Run: headless pygame with SDL's dummy video driver; simulated clock (each Clock.tick advances the game by its frame time, no real sleeping); random seed 0; keys injected as events and as key.get_pressed() state; no mouse input.
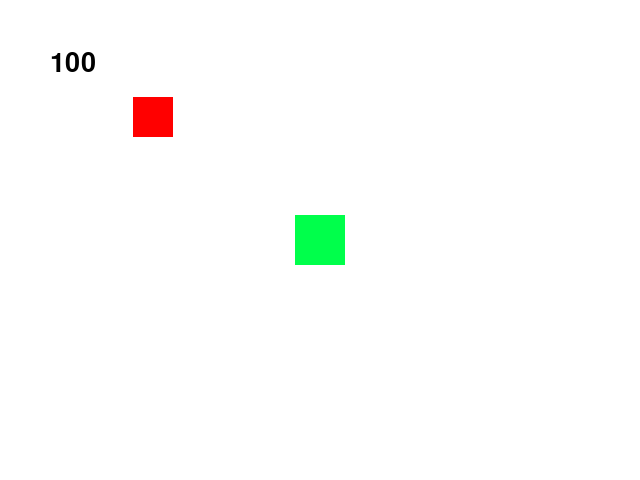
Frame 1 of 4 · flips 1–60 · no input
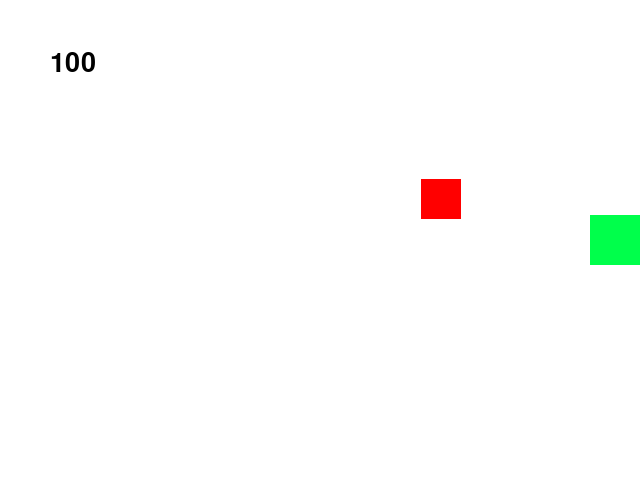
Frame 2 of 4 · flips 61–180 · tapped SPACE, RETURN · held RIGHT (→), D
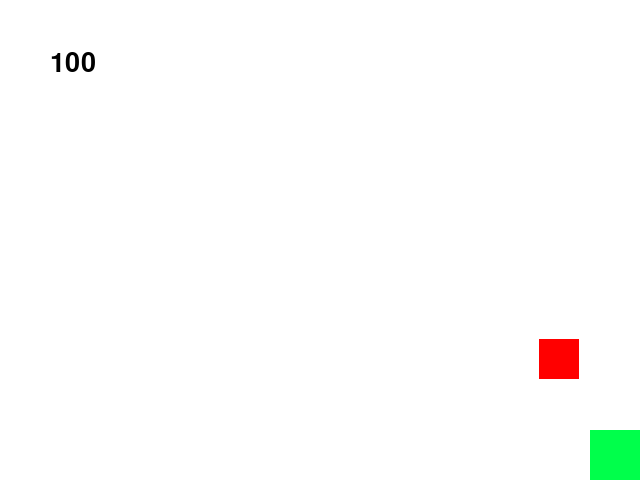
Frame 3 of 4 · flips 181–300 · held DOWN (↓), S
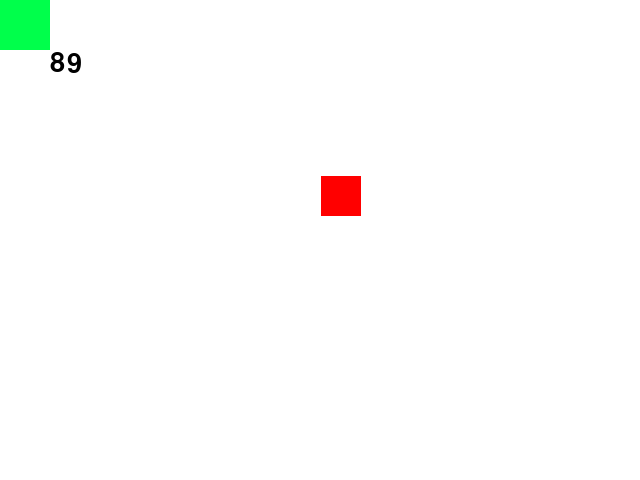
Frame 4 of 4 · flips 301–420 · held LEFT (←), A, UP (↑), W

The pygame program that drew these frames:

import pygame
import sys
from pygame.color import THECOLORS

hp = 100
pygame.init()

WIDTH, HEIGHT = 640, 480
screen = pygame.display.set_mode((WIDTH, HEIGHT))
pygame.display.set_caption("FIGHT!")

WHITE = (255, 255, 255)
GREEN = (0, 255, 75)

TPS = 60

square_size = 50
x = WIDTH // 2 - square_size // 2
y = HEIGHT // 2 - square_size // 2
speed = 5

font = pygame.font.SysFont('couriernew', 40)

enemy_x, enemy_y = 0, 0
enemy_size = 40
enemy_speed_factor = 0.01



run = True
while run:
    for event in pygame.event.get():
        if event.type == pygame.QUIT:
            run = False

    ks = pygame.key.get_pressed()
    if ks[pygame.K_a]:
        x -= speed
    if ks[pygame.K_d]:
        x += speed
    if ks[pygame.K_w]:
        y -= speed
    if ks[pygame.K_s]:
        y += speed

    x = max(0, min(x, WIDTH - square_size))
    y = max(0, min(y, HEIGHT - square_size))
    enemy_x += (x - enemy_x) * enemy_speed_factor
    enemy_y += (y - enemy_y) * enemy_speed_factor

    screen.fill(WHITE)

    player_rect = pygame.Rect(x, y, square_size, square_size)
    enemy_rect = pygame.Rect(enemy_x, enemy_y, enemy_size, enemy_size)

    pygame.draw.rect(screen, (255, 0, 0), enemy_rect)
    pygame.draw.rect(screen, GREEN, player_rect)

    text = font.render(str(hp), True, THECOLORS['black'])
    if player_rect.colliderect(enemy_rect):

        hp = hp-1

    if hp == 0:
        run = False

    screen.blit(text, (50, 50))

    pygame.display.flip()

    pygame.time.Clock().tick(TPS)
